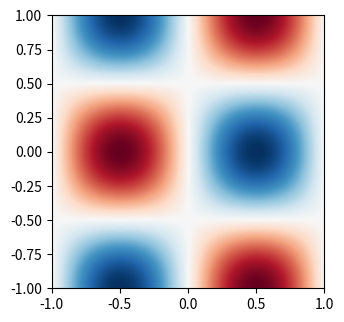

Recreate this plot in Python.
import matplotlib.pyplot as plt
import numpy as np
import matplotlib as mpl



xmin=-1
xmax=1
resolution=500
x=np.linspace(xmin,xmax,resolution)
ymin=-1
ymax=1
resolution=500
y=np.linspace(ymin,ymax,resolution)
#print(x)
#print(y)
#print(x.ndim)
#print(x.size)

cm=1/2.54

fig = plt.figure(dpi=1000)
fig,ax=plt.subplots(figsize=(14*cm,9*cm))

X,Y=np.meshgrid(x,y)
#print(X.ndim)
#print(Y.ndim)

f=np.sin(np.pi*X)*np.cos(np.pi*Y)

extent=[min(x),max(x),min(y),max(y)]


im=plt.imshow(f,extent=extent,
          cmap=plt.cm.RdBu)

fig.savefig('220209.png',format='png',bbox_inches='tight',dpi=1000)

